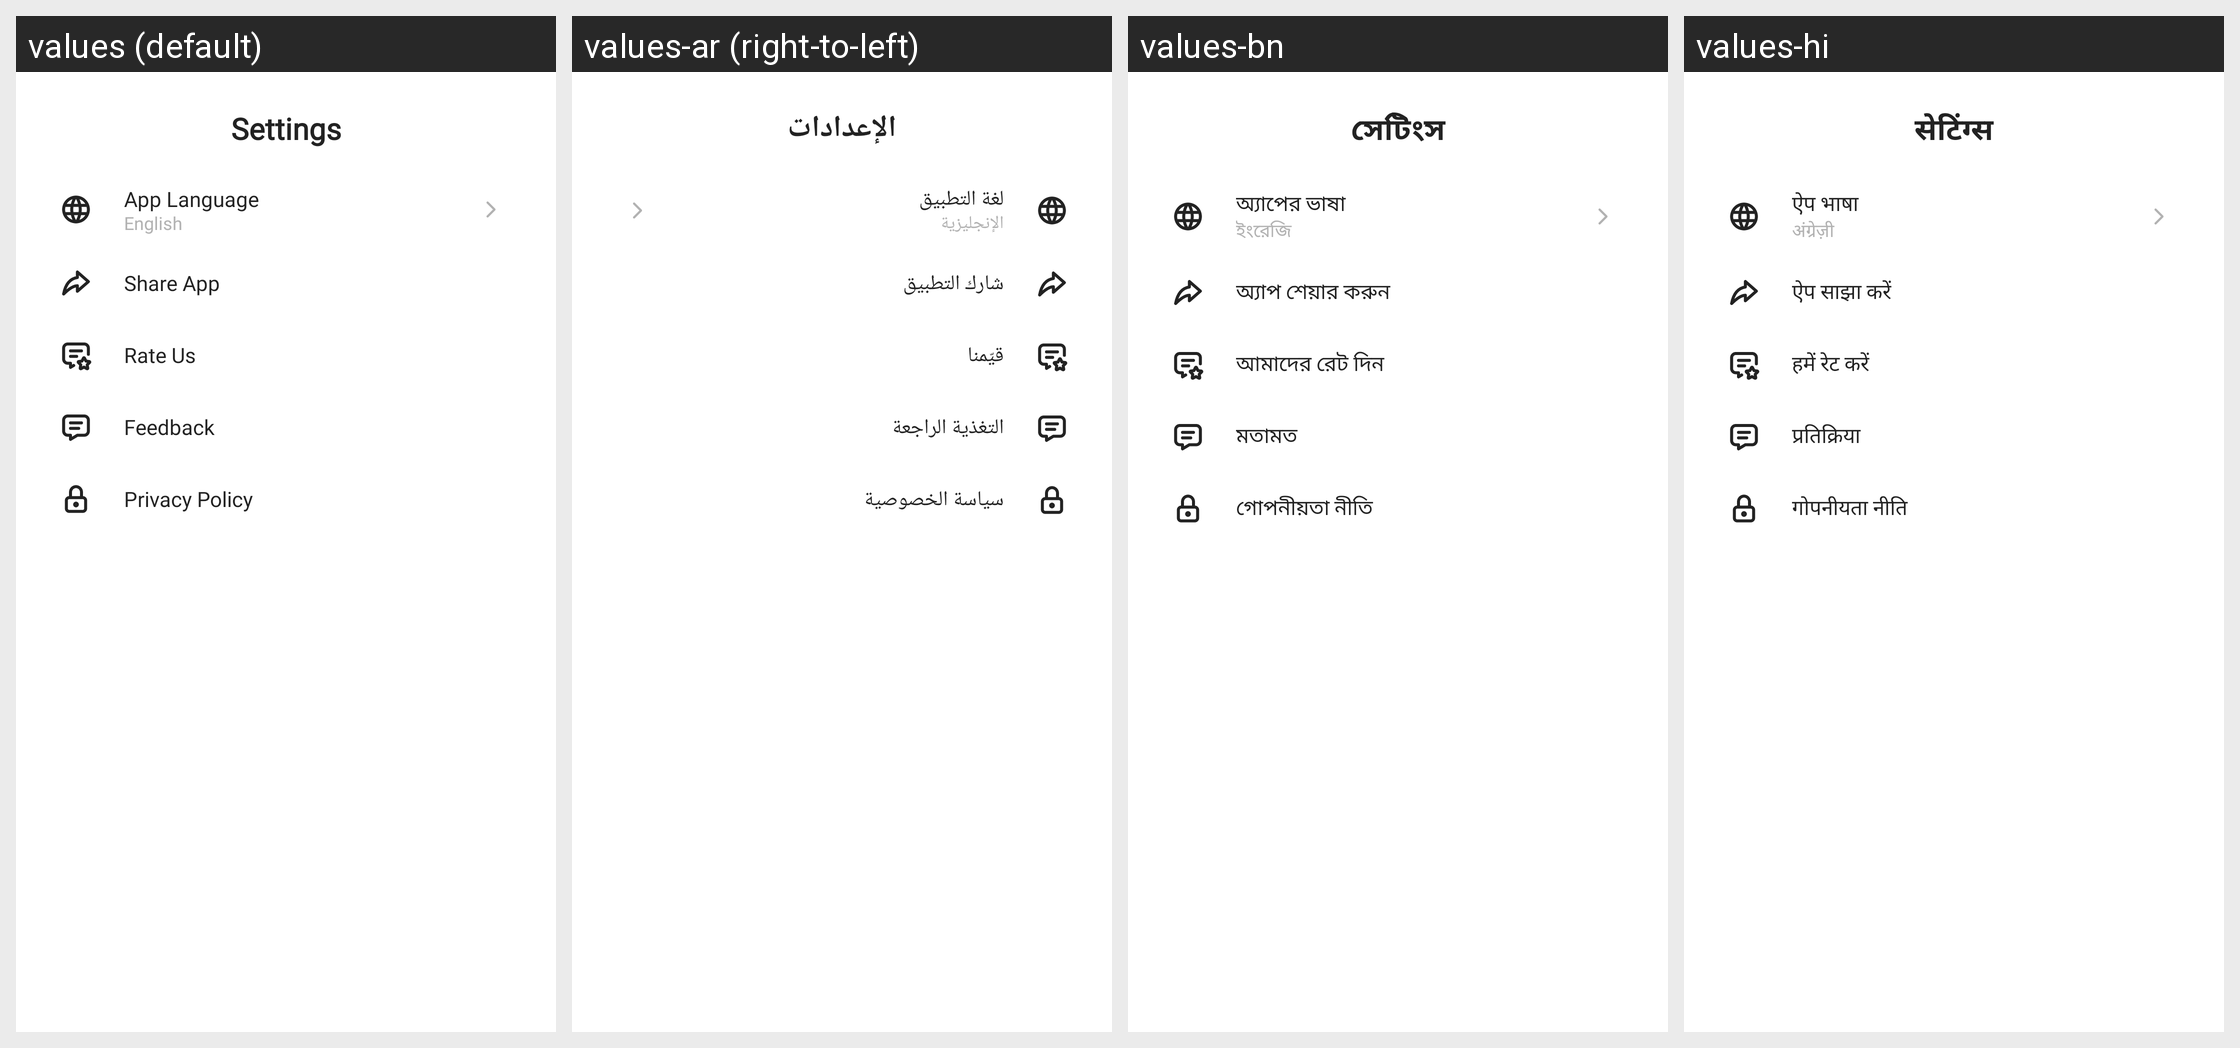

The same Android screen rendered under several of its app's locales, left to right. List the strings drawn on it with the default value and each locale's translation.
Android screen res/layout/fragment_settings.xml rendered under 4 locales, left to right: values (default), values-ar (right-to-left), values-bn, values-hi. Device: Nexus 5 (rendered at 1080×1920; each locale shown at half size, 540×960, under a caption strip naming it); theme Theme.QRCode.
Other locales in the repository, not shown: values-af, values-de, values-es, values-fr, values-in, values-ja, values-ko, values-pt, values-ru, values-sv, values-sw, values-tr, values-ur, values-vi, values-zh.
Strings drawn on this screen, with the default value and each locale's value (text and hints the layout hard-codes, and strings that could not be matched under every locale, appear in the picture but are not listed):

settings
  values: Settings
  values-ar: الإعدادات
  values-bn: সেটিংস
  values-hi: सेटिंग्स

app_language
  values: App Language
  values-ar: لغة التطبيق
  values-bn: অ্যাপের ভাষা
  values-hi: ऐप भाषा

english
  values: English
  values-ar: الإنجليزية
  values-bn: ইংরেজি
  values-hi: अंग्रेज़ी

share_app
  values: Share App
  values-ar: شارك التطبيق
  values-bn: অ্যাপ শেয়ার করুন
  values-hi: ऐप साझा करें

rate_us
  values: Rate Us
  values-ar: قيّمنا
  values-bn: আমাদের রেট দিন
  values-hi: हमें रेट करें

feedback
  values: Feedback
  values-ar: التغذية الراجعة
  values-bn: মতামত
  values-hi: प्रतिक्रिया

privacy
  values: Privacy Policy
  values-ar: سياسة الخصوصية
  values-bn: গোপনীয়তা নীতি
  values-hi: गोपनीयता नीति
